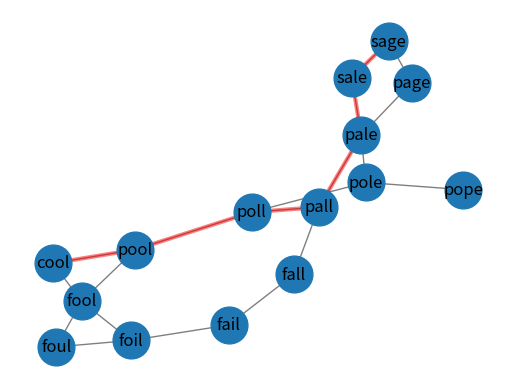

Write Python code to recreate this figure.
from collections import deque
import networkx as nx
import matplotlib.pyplot as plt
import time

def generate_word_graph(words):
    graph = {}
    for word in words:
        graph[word] = []
        for i in range(len(word)):
            for c in 'abcdefghijklmnopqrstuvwxyz':
                if c != word[i]:
                    new_word = word[:i] + c + word[i+1:]
                    if new_word in words:
                        graph[word].append(new_word)
    return graph

def shortest_path(start_word, target_word, graph):
    queue = deque([(start_word, [start_word])])
    visited = set([start_word])
    
    while queue:
        current_word, path = queue.popleft()
        if current_word == target_word:
            return path
        for neighbor in graph[current_word]:
            if neighbor not in visited:
                visited.add(neighbor)
                queue.append((neighbor, path + [neighbor]))
    return None

def draw_word_graph(word_graph, shortest_path):
    G = nx.Graph(word_graph)
    pos = nx.spring_layout(G) 
    

    nx.draw_networkx_nodes(G, pos, node_size=700)
    nx.draw_networkx_edges(G, pos, width=1.0, alpha=0.5)

    if shortest_path:
        edges = [(shortest_path[i], shortest_path[i+1]) for i in range(len(shortest_path)-1)]
        nx.draw_networkx_edges(G, pos, edgelist=edges, width=3.0, alpha=0.5, edge_color='r')

    nx.draw_networkx_labels(G, pos, font_size=12, font_family='sans-serif')

    plt.axis('off')
    plt.show()

if __name__ == "__main__":
    word_list = ["fool", "cool", "pool", "poll", "pole", "pall", "fall", "fail", "foil", "foul", "pope", "pale", "sale", "sage", "page"]
    word_graph = generate_word_graph(word_list)

    start_word = 'cool'
    target_word = 'sage'

    shortest_path_list = shortest_path(start_word, target_word, word_graph)

    if shortest_path_list:
        print("Shortest path from", start_word, "to", target_word, ":", shortest_path_list)
    else:
        print("No path found from", start_word, "to", target_word)

    draw_word_graph(word_graph, shortest_path_list)
